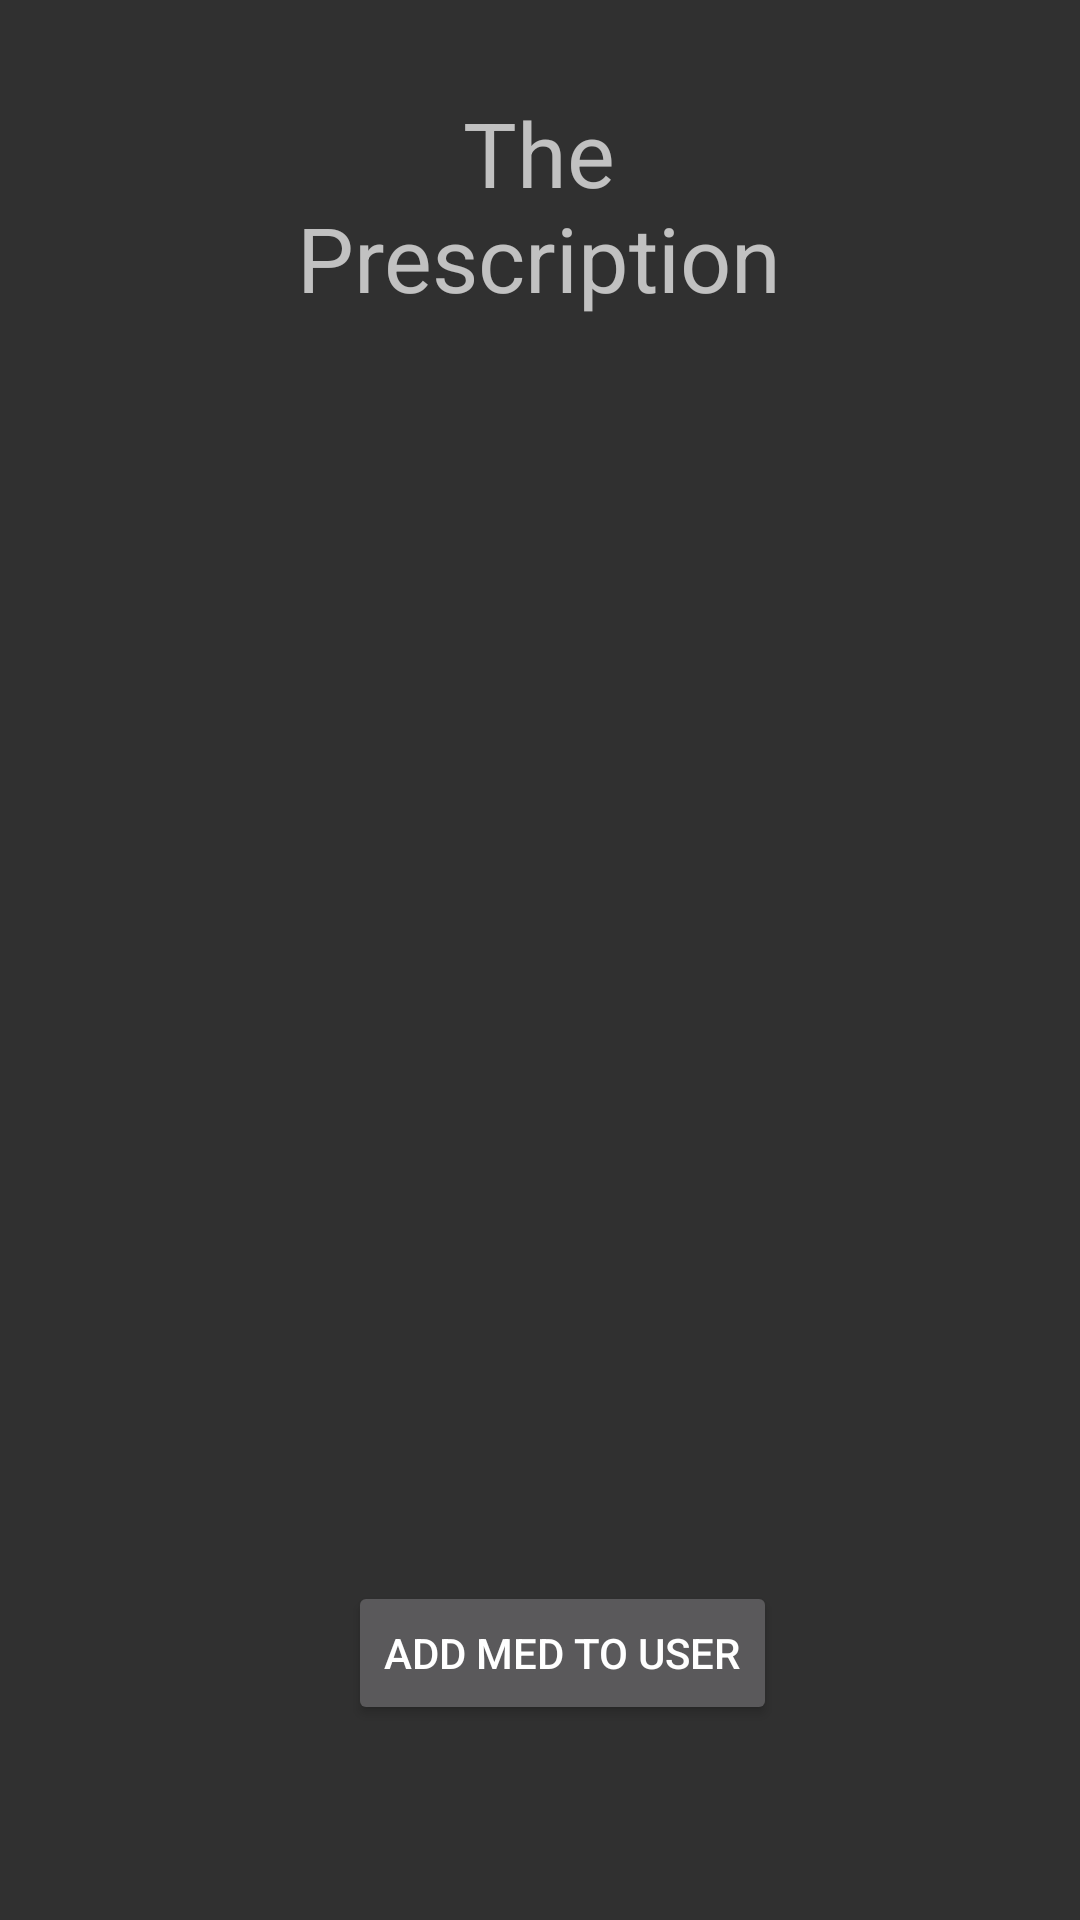

Android layout source for this screen:
<!-- AndroidManifest.xml: application theme Theme.AppCompat -->
<!-- res/layout/activity_user_prescriptio_doc_view.xml -->
<?xml version="1.0" encoding="utf-8"?>
<androidx.constraintlayout.widget.ConstraintLayout xmlns:android="http://schemas.android.com/apk/res/android"
    xmlns:app="http://schemas.android.com/apk/res-auto"
    xmlns:tools="http://schemas.android.com/tools"
    android:layout_width="match_parent"
    android:layout_height="match_parent"
    tools:context=".UserPrescriptioDocView">

  <androidx.recyclerview.widget.RecyclerView
      android:id="@+id/MedsDocSide"
      android:layout_width="384dp"
      android:layout_height="404dp"
      android:layout_marginStart="1dp"
      android:layout_marginTop="1dp"
      android:layout_marginEnd="1dp"
      android:layout_marginBottom="1dp"
      app:layout_constraintBottom_toBottomOf="parent"
      app:layout_constraintEnd_toEndOf="parent"
      app:layout_constraintHorizontal_bias="0.4"
      app:layout_constraintStart_toStartOf="parent"
      app:layout_constraintTop_toTopOf="parent"
      app:layout_constraintVertical_bias="0.47" />

  <Button
      android:id="@+id/addsMedToUser"
      android:layout_width="wrap_content"
      android:layout_height="wrap_content"
      android:onClick="onClick"
      android:text="Add med to user"
      app:layout_constraintBottom_toBottomOf="parent"
      app:layout_constraintEnd_toEndOf="parent"
      app:layout_constraintHorizontal_bias="0.535"
      app:layout_constraintStart_toStartOf="parent"
      app:layout_constraintTop_toTopOf="parent"
      app:layout_constraintVertical_bias="0.89" />
  <TextView
      android:id="@+id/textView2"
      android:layout_width="206dp"
      android:layout_height="82dp"
      android:text="The Prescription"
      android:textAlignment="center"
      android:textSize="30dp"
      app:layout_constraintBottom_toBottomOf="parent"
      app:layout_constraintEnd_toEndOf="parent"
      app:layout_constraintHorizontal_bias="0.497"
      app:layout_constraintStart_toStartOf="parent"
      app:layout_constraintTop_toTopOf="parent"
      app:layout_constraintVertical_bias="0.055" />

</androidx.constraintlayout.widget.ConstraintLayout>
<!-- resources referenced by this layout -->
<resources>

</resources>
